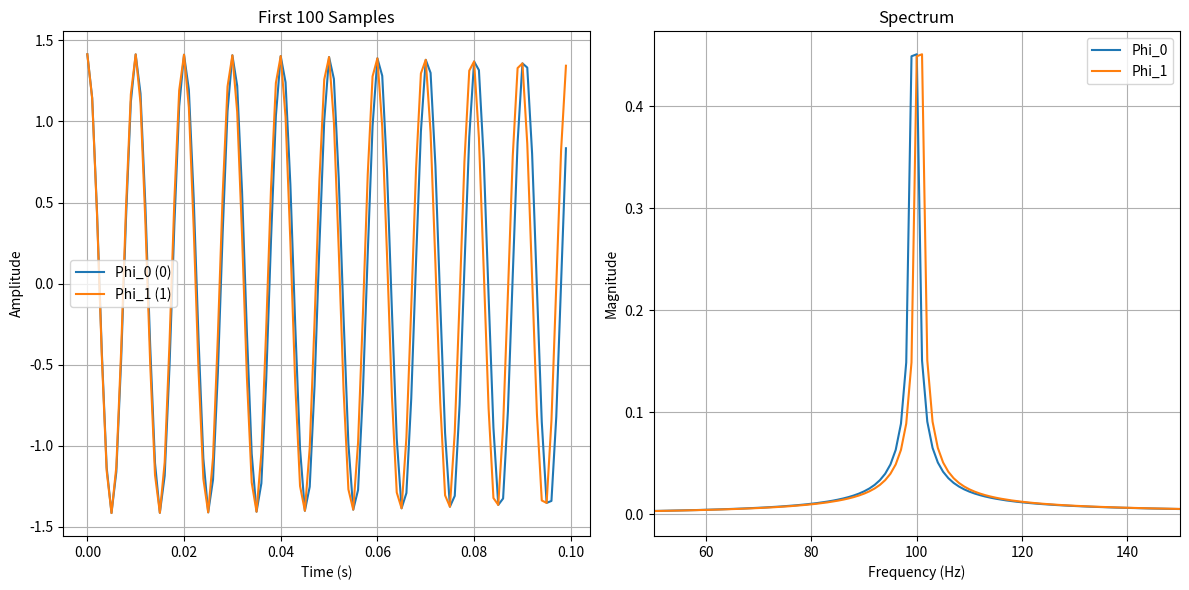
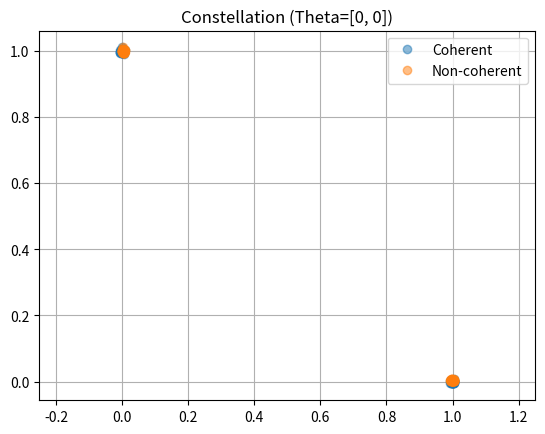
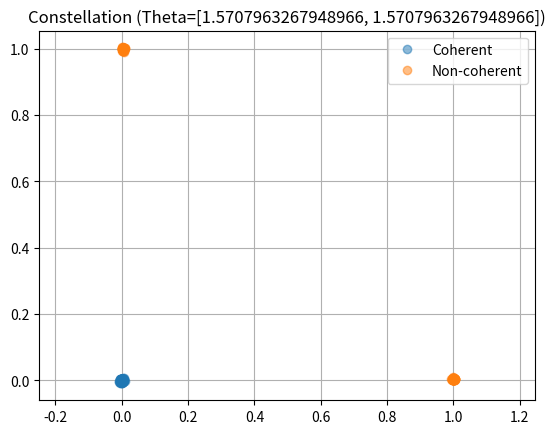
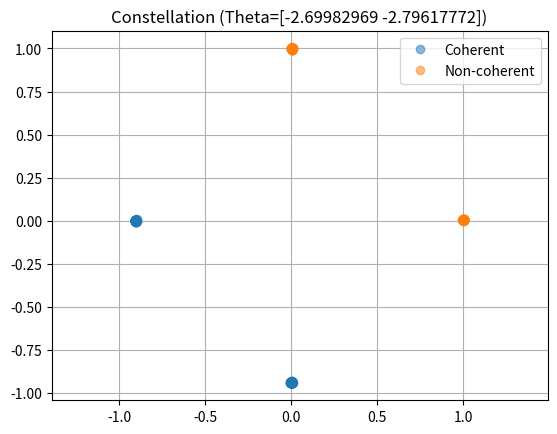
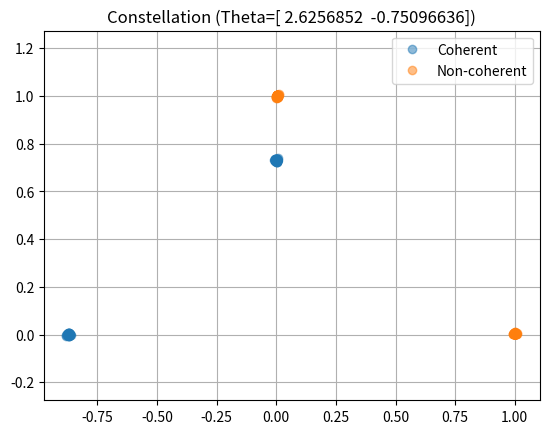
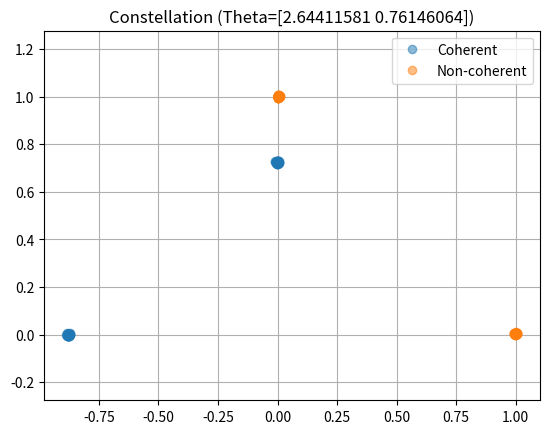
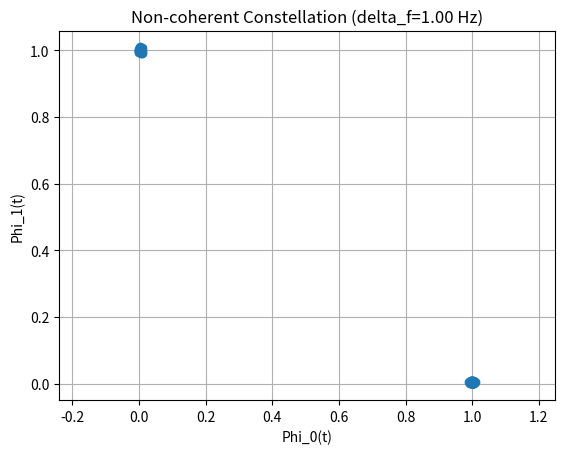
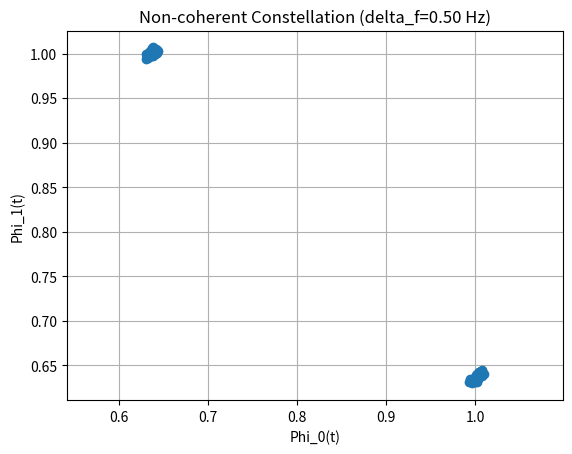
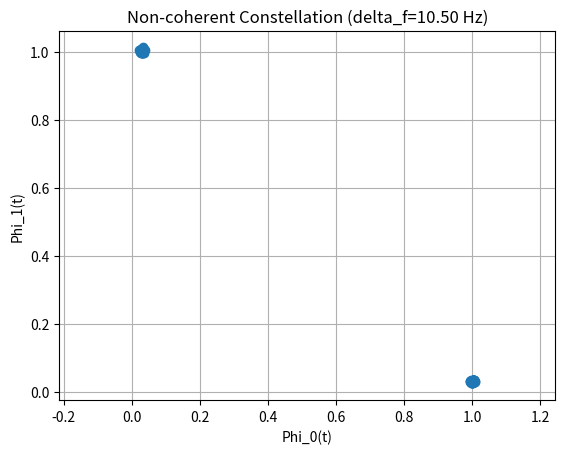

The script that saved these images, in order:
import numpy as np
import matplotlib.pyplot as plt

## Parameters
fs = 1000  # Sampling rate (Hz)
fc = 100   # Carrier frequency (Hz)
Tb = 1     # Symbol duration (s)
N = int(fs * Tb)  # Samples per symbol
t = np.linspace(0, Tb, N, endpoint=False)

## FSK Signal Generation
def generate_2fsk_signal(syms, fc, delta_f):
    signal = []
    for sym in syms:
        f = fc + (2*sym - 1)*delta_f/2  # Calculate frequency
        s = np.sqrt(2)*np.cos(2*np.pi*f*t)
        signal.extend(s)
    return np.array(signal)

## Assignment 1 Implementation
def assignment1():
    delta_f = 1/Tb
    
    # Generate signals
    phi0 = generate_2fsk_signal([0], fc, delta_f)
    phi1 = generate_2fsk_signal([1], fc, delta_f)
    
    # Time domain plot
    plt.figure(figsize=(12, 6))
    plt.subplot(1, 2, 1)
    plt.plot(t[:100], phi0[:100], label='Phi_0 (0)')
    plt.plot(t[:100], phi1[:100], label='Phi_1 (1)')
    plt.title('First 100 Samples')
    plt.xlabel('Time (s)')
    plt.ylabel('Amplitude')
    plt.legend()
    plt.grid()
    
    # Frequency domain plot
    plt.subplot(1, 2, 2)
    for sig, label in [(phi0, 'Phi_0'), (phi1, 'Phi_1')]:
        fft_result = np.fft.fftshift(np.fft.fft(sig))
        freq = np.fft.fftshift(np.fft.fftfreq(len(sig), 1/fs))
        plt.plot(freq, np.abs(fft_result)/len(sig), label=label)
    
    plt.xlim(50, 150)
    plt.title('Spectrum')
    plt.xlabel('Frequency (Hz)')
    plt.ylabel('Magnitude')
    plt.legend()
    plt.grid()
    plt.tight_layout()
    plt.show()

## Detection Implementations
def coherent_detection_2fsk(rx_signal, fc, delta_f, theta):
    f0 = fc - delta_f/2
    f1 = fc + delta_f/2
    phi0 = np.sqrt(2)*np.cos(2*np.pi*f0*t + theta[0])
    phi1 = np.sqrt(2)*np.cos(2*np.pi*f1*t + theta[1])
    
    ys = []
    syms = []
    for i in range(0, len(rx_signal), N):
        seg = rx_signal[i:i+N]
        if len(seg) < N: continue
        
        y0 = np.dot(seg, phi0)/fs
        y1 = np.dot(seg, phi1)/fs
        ys.append([y0, y1])
        
        dist0 = np.linalg.norm([y0-1, y1])
        dist1 = np.linalg.norm([y0, y1-1])
        syms.append(0 if dist0 < dist1 else 1)
    
    return np.array(ys), np.array(syms)

def noncoherent_detection_2fsk(rx_signal, fc, delta_f, theta):
    f0 = fc - delta_f/2
    f1 = fc + delta_f/2
    
    # Create quadrature basis
    phi0_I = np.sqrt(2)*np.cos(2*np.pi*f0*t + theta[0])
    phi0_Q = np.sqrt(2)*np.sin(2*np.pi*f0*t + theta[0])
    phi1_I = np.sqrt(2)*np.cos(2*np.pi*f1*t + theta[1])
    phi1_Q = np.sqrt(2)*np.sin(2*np.pi*f1*t + theta[1])
    
    ys = []
    syms = []
    for i in range(0, len(rx_signal), N):
        seg = rx_signal[i:i+N]
        if len(seg) < N: continue
        
        # Compute projections
        y0_I = np.dot(seg, phi0_I)/fs
        y0_Q = np.dot(seg, phi0_Q)/fs
        y1_I = np.dot(seg, phi1_I)/fs
        y1_Q = np.dot(seg, phi1_Q)/fs
        
        mag0 = np.sqrt(y0_I**2 + y0_Q**2)
        mag1 = np.sqrt(y1_I**2 + y1_Q**2)
        ys.append([mag0, mag1])
        
        dist0 = np.linalg.norm([mag0-1, mag1])
        dist1 = np.linalg.norm([mag0, mag1-1])
        syms.append(0 if dist0 < dist1 else 1)
    
    return np.array(ys), np.array(syms)

## Assignment 2 Experiments
def run_experiments():
    # Common parameters
    num_syms = 128
    syms = np.random.randint(0, 2, num_syms)
    noise_amp = 0.1
    
    # Phase offset experiment
    thetas = [
        [0, 0],
        [np.pi/2, np.pi/2],
        np.random.uniform(-np.pi, np.pi, 2),
        np.random.uniform(-np.pi, np.pi, 2),
        np.random.uniform(-np.pi, np.pi, 2)
    ]
    
    for theta in thetas:
        signal = generate_2fsk_signal(syms, fc, 1/Tb)
        noise = noise_amp * np.random.randn(len(signal))
        rx_signal = signal + noise
        
        y_coh, sym_coh = coherent_detection_2fsk(rx_signal, fc, 1/Tb, theta)
        y_noncoh, sym_noncoh = noncoherent_detection_2fsk(rx_signal, fc, 1/Tb, theta)
        
        ser_coh = 100*np.mean(syms != sym_coh)
        ser_noncoh = 100*np.mean(syms != sym_noncoh)
        
        print(f"\nTheta: {theta}")
        print(f"Coherent SER: {ser_coh:.2f}%")
        print(f"Non-coherent SER: {ser_noncoh:.2f}%")
        
        # Constellation plot
        plt.figure()
        plt.plot(y_coh[:,0], y_coh[:,1], 'o', alpha=0.5, label='Coherent')
        plt.plot(y_noncoh[:,0], y_noncoh[:,1], 'o', alpha=0.5, label='Non-coherent')
        plt.grid()
        plt.axis('equal')
        plt.title(f'Constellation (Theta={theta})')
        plt.legend()
        plt.show()

    # Frequency separation experiment
    delta_fs = [1/Tb, 0.5/Tb, 10.5/Tb]
    for df in delta_fs:
        signal = generate_2fsk_signal(syms, fc, df)
        noise = noise_amp * np.random.randn(len(signal))
        rx_signal = signal + noise
        
        _, sym_noncoh = noncoherent_detection_2fsk(rx_signal, fc, df, [0,0])
        y_noncoh, _ = noncoherent_detection_2fsk(rx_signal, fc, df, [0,0])
        
        plt.figure()
        plt.plot(y_noncoh[:,0], y_noncoh[:,1], 'o')
        plt.title(f'Non-coherent Constellation (delta_f={df:.2f} Hz)')
        plt.xlabel('Phi_0(t)')
        plt.ylabel('Phi_1(t)')
        plt.grid()
        plt.axis('equal')
        plt.show()

## Main Execution
if __name__ == "__main__":
    assignment1()
    run_experiments()
